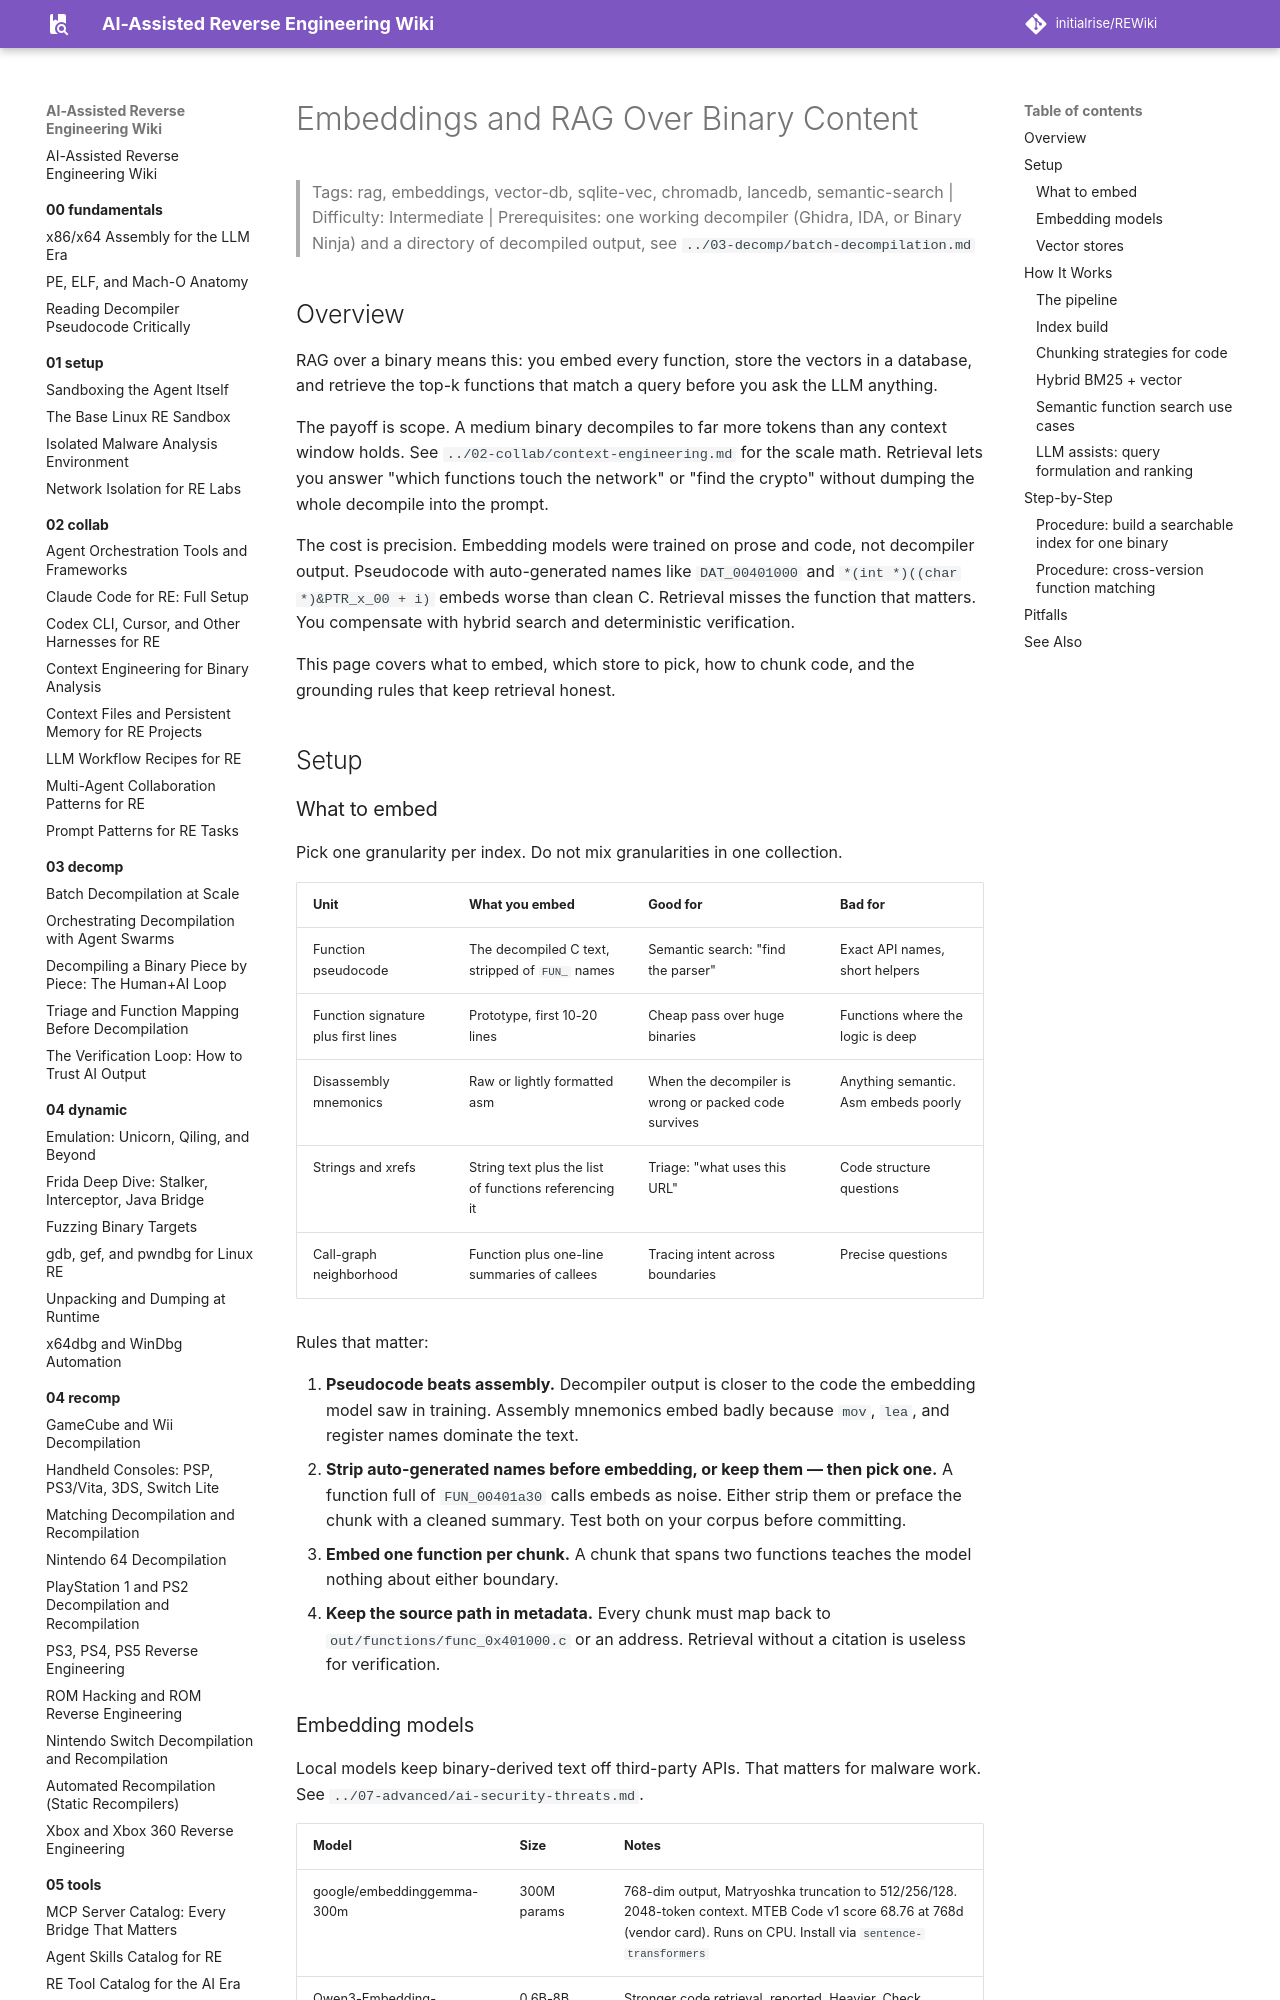

repository: initialrise/REWiki · page: 07-ai/embeddings-rag/index.html · generator: mkdocs

# Embeddings and RAG Over Binary Content

> Tags: rag, embeddings, vector-db, sqlite-vec, chromadb, lancedb, semantic-search | Difficulty: Intermediate | Prerequisites: one working decompiler (Ghidra, IDA, or Binary Ninja) and a directory of decompiled output, see `../03-decomp/batch-decompilation.md`

## Overview

RAG over a binary means this: you embed every function, store the vectors in a database, and retrieve the top-k functions that match a query before you ask the LLM anything.

The payoff is scope. A medium binary decompiles to far more tokens than any context window holds. See `../02-collab/context-engineering.md` for the scale math. Retrieval lets you answer "which functions touch the network" or "find the crypto" without dumping the whole decompile into the prompt.

The cost is precision. Embedding models were trained on prose and code, not decompiler output. Pseudocode with auto-generated names like `DAT_00401000` and `*(int *)((char *)&PTR_x_00 + i)` embeds worse than clean C. Retrieval misses the function that matters. You compensate with hybrid search and deterministic verification.

This page covers what to embed, which store to pick, how to chunk code, and the grounding rules that keep retrieval honest.

## Setup

### What to embed

Pick one granularity per index. Do not mix granularities in one collection.

| Unit | What you embed | Good for | Bad for |
|---|---|---|---|
| Function pseudocode | The decompiled C text, stripped of `FUN_` names | Semantic search: "find the parser" | Exact API names, short helpers |
| Function signature plus first lines | Prototype, first 10-20 lines | Cheap pass over huge binaries | Functions where the logic is deep |
| Disassembly mnemonics | Raw or lightly formatted asm | When the decompiler is wrong or packed code survives | Anything semantic. Asm embeds poorly |
| Strings and xrefs | String text plus the list of functions referencing it | Triage: "what uses this URL" | Code structure questions |
| Call-graph neighborhood | Function plus one-line summaries of callees | Tracing intent across boundaries | Precise questions |

Rules that matter:

1. **Pseudocode beats assembly.** Decompiler output is closer to the code the embedding model saw in training. Assembly mnemonics embed badly because `mov`, `lea`, and register names dominate the text.
2. **Strip auto-generated names before embedding, or keep them — then pick one.** A function full of `FUN_00401a30` calls embeds as noise. Either strip them or preface the chunk with a cleaned summary. Test both on your corpus before committing.
3. **Embed one function per chunk.** A chunk that spans two functions teaches the model nothing about either boundary.
4. **Keep the source path in metadata.** Every chunk must map back to `out/functions/func_0x401000.c` or an address. Retrieval without a citation is useless for verification.
